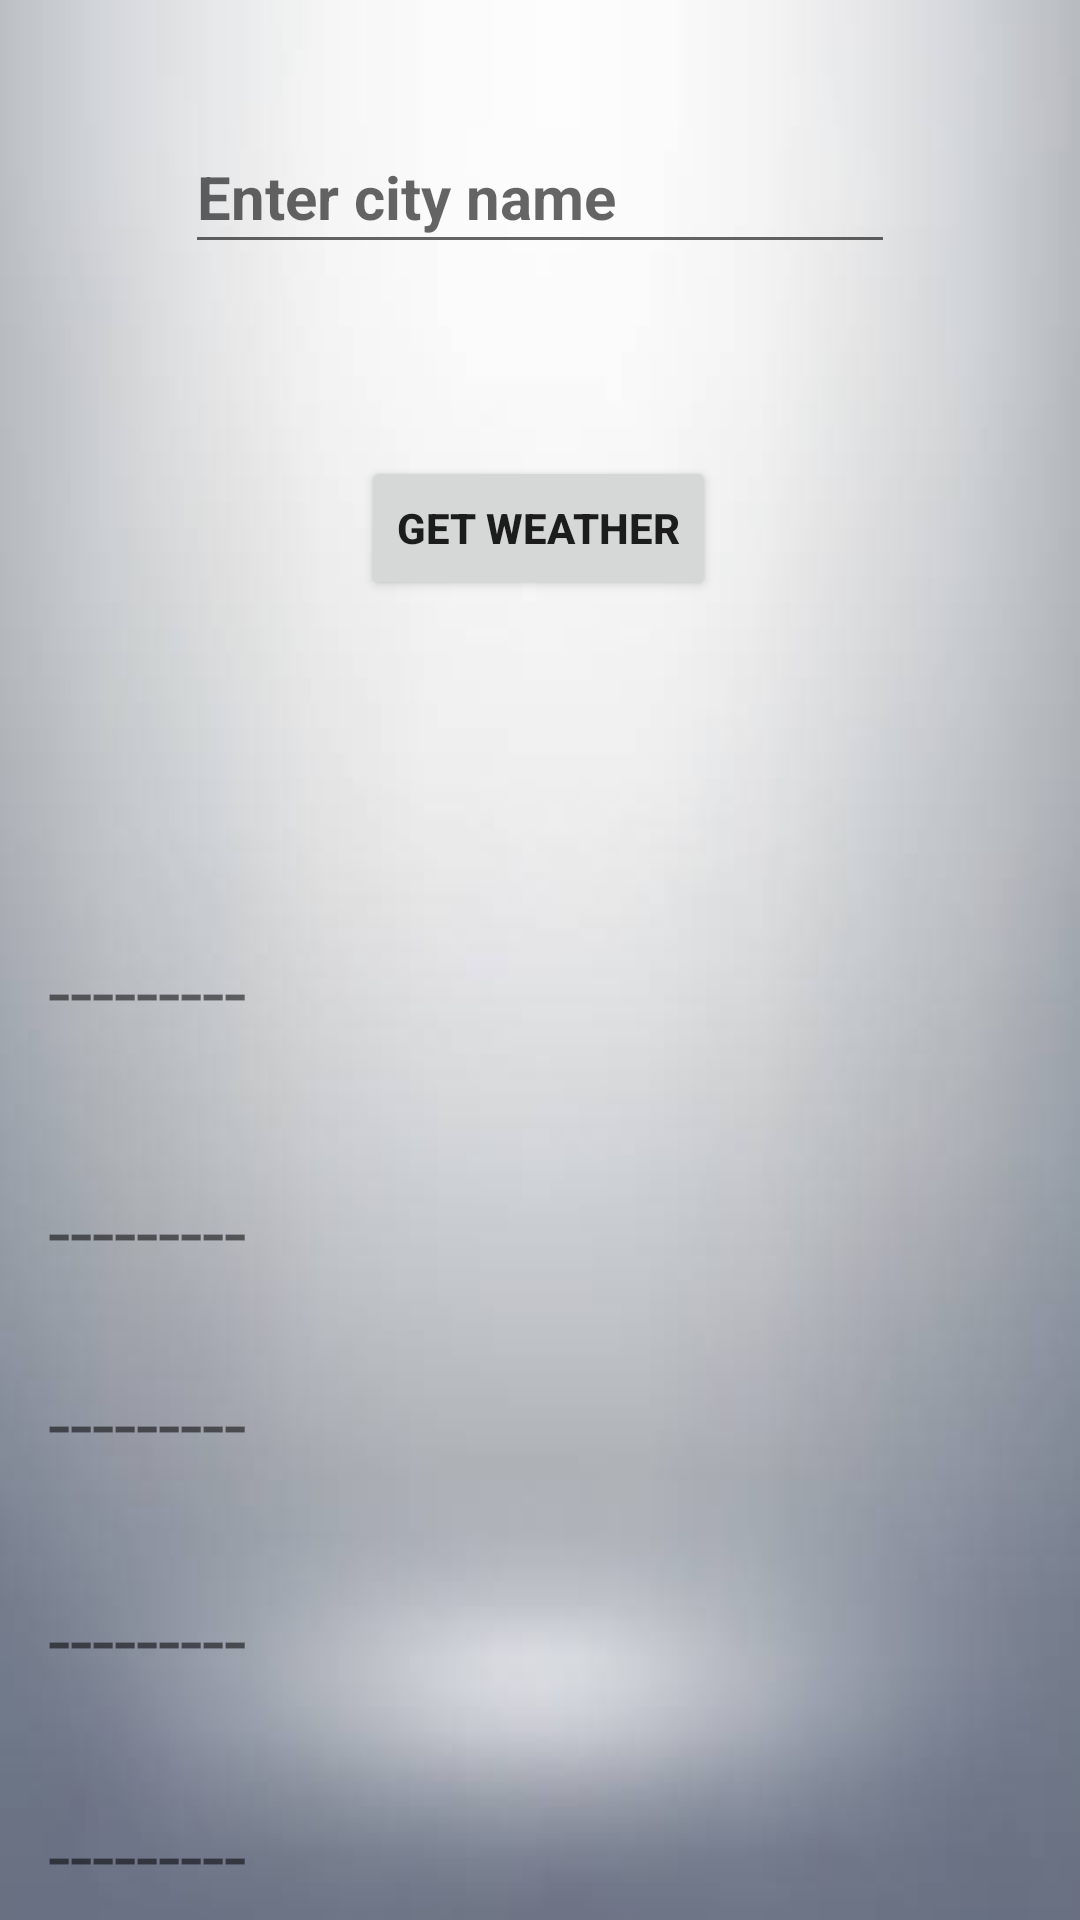

Android layout source for this screen:
<!-- AndroidManifest.xml: application theme Theme.KotlinLearning -->
<!-- res/layout/fragment_weather.xml -->
<?xml version="1.0" encoding="utf-8"?>
<androidx.constraintlayout.widget.ConstraintLayout

    xmlns:android="http://schemas.android.com/apk/res/android"
    xmlns:app="http://schemas.android.com/apk/res-auto"
    xmlns:tools="http://schemas.android.com/tools"
    android:layout_width="match_parent"
    android:layout_height="match_parent"
    android:background="@color/gray">


    <ImageView
        android:id="@+id/background_image"
        android:layout_width="match_parent"
        android:layout_height="match_parent"
        android:scaleType="fitXY"
        android:src="@drawable/cloud_bg"
        app:layout_constraintHorizontal_bias="0.0"
        app:layout_constraintLeft_toLeftOf="parent"
        app:layout_constraintRight_toRightOf="parent"
        app:layout_constraintTop_toTopOf="parent" />

    <EditText

        android:id="@+id/etCityName"
        android:layout_width="wrap_content"
        android:layout_height="wrap_content"
        android:layout_marginTop="40dp"
        android:ems="10"
        android:textStyle="bold"
        android:textSize="20sp"
        android:hint="Enter city name"
        android:inputType="textPersonName"
        android:minHeight="48dp"
        app:layout_constraintLeft_toLeftOf="parent"
        app:layout_constraintRight_toRightOf="parent"
        app:layout_constraintTop_toTopOf="parent" />

    <Button

        android:id="@+id/buSunset"
        android:layout_width="wrap_content"
        android:layout_height="wrap_content"
        android:layout_marginTop="64dp"
        android:textStyle="bold"
        android:text="Get Weather"
        app:layout_constraintEnd_toEndOf="parent"
        app:layout_constraintHorizontal_bias="0.498"
        app:layout_constraintStart_toStartOf="parent"
        app:layout_constraintTop_toBottomOf="@+id/etCityName"
        tools:ignore="OnClick" />

    <TextView
        android:id="@+id/tvSunSetTime"
        android:layout_width="0dp"
        android:layout_height="wrap_content"
        android:layout_marginStart="16dp"
        android:layout_marginTop="112dp"
        android:text="---------"
        android:textSize="27sp"
        app:layout_constraintEnd_toEndOf="parent"
        app:layout_constraintHorizontal_bias="0.256"
        app:layout_constraintStart_toStartOf="parent"
        app:layout_constraintTop_toBottomOf="@+id/buSunset" />

    <TextView
        android:id="@+id/sunset_textview"
        android:layout_width="0dp"
        android:layout_height="wrap_content"
        android:layout_marginTop="44dp"
        android:text="---------"
        android:textSize="27sp"
        app:layout_constraintEnd_toEndOf="parent"
        app:layout_constraintStart_toStartOf="@+id/tvSunSetTime"
        app:layout_constraintTop_toBottomOf="@+id/tvSunSetTime" />

    <TextView
        android:id="@+id/wind_speed"
        android:layout_width="0dp"
        android:layout_height="wrap_content"
        android:layout_marginTop="28dp"
        android:text="---------"
        android:textSize="27sp"
        app:layout_constraintEnd_toEndOf="parent"
        app:layout_constraintStart_toStartOf="@+id/sunset_textview"
        app:layout_constraintTop_toBottomOf="@+id/sunset_textview" />

    <TextView
        android:id="@+id/visibility"
        android:layout_width="0dp"
        android:layout_height="wrap_content"
        android:layout_marginTop="36dp"
        android:text="---------"
        android:textSize="27sp"
        app:layout_constraintEnd_toEndOf="parent"
        app:layout_constraintHorizontal_bias="0.0"
        app:layout_constraintStart_toStartOf="@id/wind_speed"
        app:layout_constraintTop_toBottomOf="@+id/wind_speed" />

    <TextView
        android:id="@+id/humidity_textView"
        android:layout_width="0dp"
        android:layout_height="wrap_content"
        android:layout_marginTop="36dp"
        android:text="---------"
        android:textSize="27sp"
        app:layout_constraintEnd_toEndOf="parent"
        app:layout_constraintHorizontal_bias="0.25"
        app:layout_constraintStart_toStartOf="@id/visibility"
        app:layout_constraintTop_toBottomOf="@+id/visibility" />
</androidx.constraintlayout.widget.ConstraintLayout>
<!-- resources referenced by this layout -->
<resources>
  <color name="gray">#808788</color>
  <!-- drawable cloud_bg: jpg bitmap (drawable, 10783 bytes) -->
  <style name="Theme.KotlinLearning" parent="Theme.MaterialComponents.Light.NoActionBar">
          
          <item name="colorPrimary">@color/purple_500</item>
          <item name="colorPrimaryVariant">@color/purple_700</item>
          <item name="colorOnPrimary">@color/white</item>
          
          <item name="colorSecondary">@color/teal_200</item>
          <item name="colorSecondaryVariant">@color/teal_700</item>
          <item name="colorOnSecondary">@color/black</item>
          
          <item name="android:statusBarColor" tools:targetApi="l">?attr/colorPrimaryVariant</item>
          
      </style>
  <color name="purple_500">#FF6200EE</color>
  <color name="purple_700">#FF3700B3</color>
  <color name="white">#FFFFFFFF</color>
  <color name="teal_200">#FF03DAC5</color>
  <color name="teal_700">#038A8A</color>
  <color name="black">#F3000000</color>
</resources>
